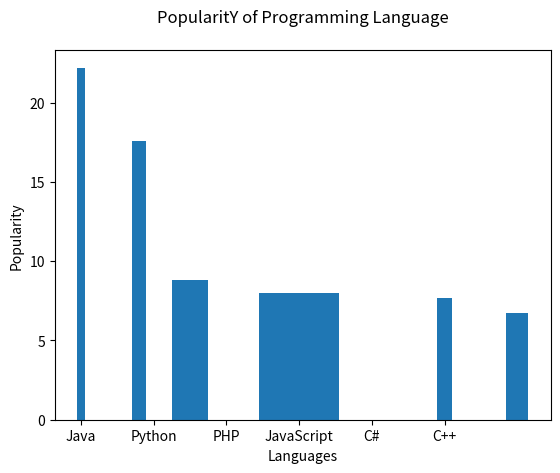

The script that saved this image:
"""
Write a Python programming to display a bar chart of the popularity of programming Languages.
Select the width of each bar and their positions.
Sample data:
Programming languages: Java, Python, PHP, JavaScript, C#, C++
Popularity: 22.2, 17.6, 8.8, 8, 7.7, 6.7

"""
import matplotlib.pyplot as plt
languages = ['Java', 'Python', 'PHP', 'JavaScript', 'C#', 'C++']
popularity = [22.2, 17.6, 8.8, 8, 7.7, 6.7]
x_pos = [i for i, _ in enumerate(languages)]

plt.xlabel("Languages")
plt.ylabel("Popularity")
plt.title("PopularitY of Programming Language\n")
plt.xticks(x_pos, languages)

width = [0.1,0.2,0.5,1.1,0.2,0.3]
y_pos = [0,.8,1.5,3,5,6]


plt.bar(y_pos, popularity, width=width)

plt.show()